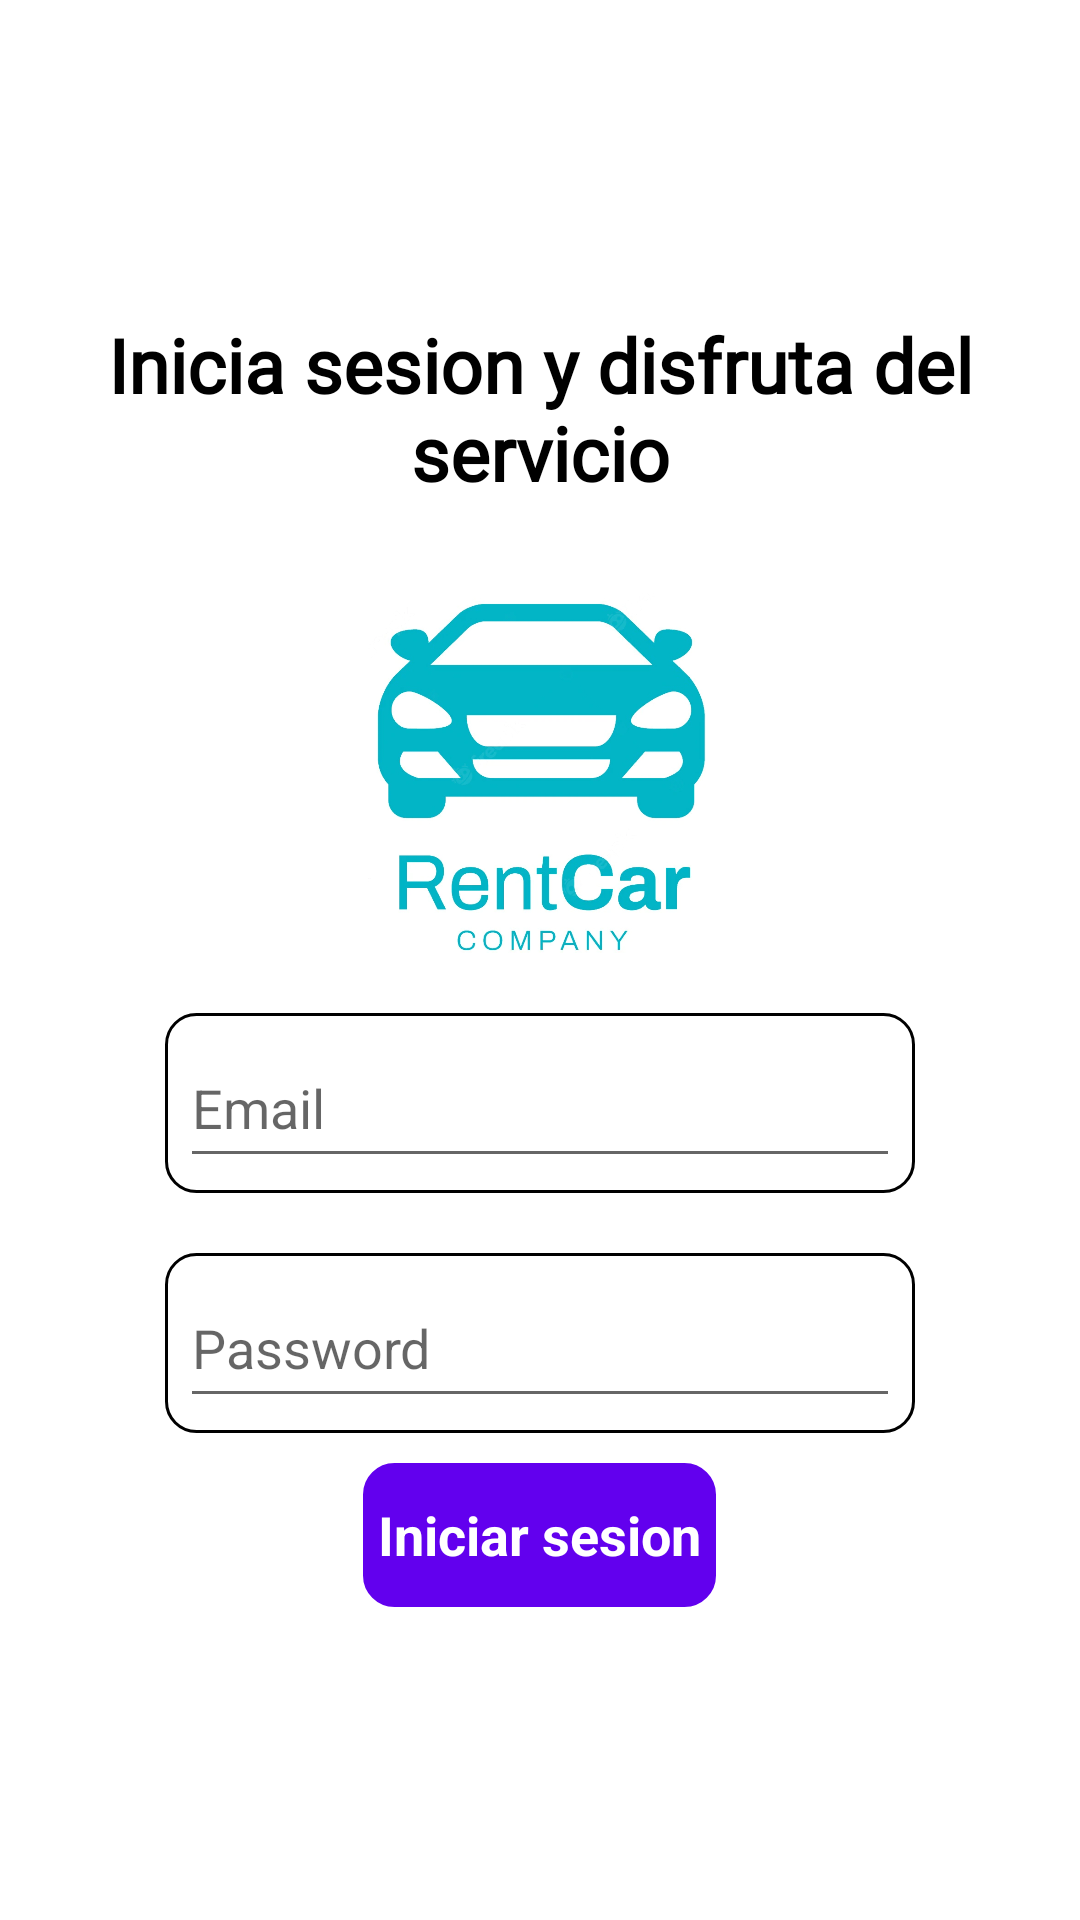

Reconstruct the res/layout file that produces this screen, plus the resources it refers to.
<!-- AndroidManifest.xml: application theme Theme.RentCar -->
<!-- res/layout/activity_init_login.xml -->
<?xml version="1.0" encoding="utf-8"?>
<androidx.constraintlayout.widget.ConstraintLayout xmlns:android="http://schemas.android.com/apk/res/android"
    xmlns:app="http://schemas.android.com/apk/res-auto"
    xmlns:tools="http://schemas.android.com/tools"
    android:layout_width="match_parent"
    android:layout_height="match_parent"
    tools:context=".ui.MainActivity">

    <LinearLayout
        android:layout_width="match_parent"
        android:layout_height="wrap_content"
        android:gravity="center"
        android:orientation="vertical"
        app:layout_constraintEnd_toEndOf="parent"
        app:layout_constraintStart_toStartOf="parent"
        app:layout_constraintTop_toTopOf="parent"
        app:layout_constraintBottom_toBottomOf="parent">

        <TextView
            android:id="@+id/tv_title"
            android:layout_width="match_parent"
            android:layout_height="wrap_content"
            android:fontFamily="@font/amarante"
            android:gravity="center"
            android:text="@string/title_init_login"
            android:textColor="@color/black"
            android:textStyle="bold"
            android:textSize="25sp"/>

        <ImageView
            android:id="@+id/iv_logo"
            android:layout_width="@dimen/size_logo"
            android:layout_height="@dimen/size_logo"
            android:layout_marginTop="@dimen/margin_30"
            android:src="@drawable/logo2"/>

        <LinearLayout
            android:id="@+id/ll_sing_up"
            android:layout_width="@dimen/margin_250"
            android:layout_height="wrap_content"
            android:layout_marginTop="@dimen/margin_20"
            android:background="@drawable/button"
            android:gravity="center"
            android:orientation="vertical"
            android:padding="@dimen/margin_5">

            <EditText
                android:id="@+id/et_email_login"
                android:layout_width="match_parent"
                android:layout_height="@dimen/margin_50"
                android:inputType="textEmailAddress"
                android:singleLine="true"
                android:hint="@string/email_init_login"
                android:text=""
                android:textColor="@color/black"
                android:textAppearance="@style/TextAppearance.AppCompat.Medium"/>

        </LinearLayout>

        <LinearLayout
            android:layout_width="@dimen/margin_250"
            android:layout_height="wrap_content"
            android:layout_marginTop="@dimen/margin_20"
            android:background="@drawable/button"
            android:gravity="center"
            android:orientation="vertical"
            android:padding="@dimen/margin_5">

            <EditText
                android:id="@+id/et_password_login"
                android:layout_width="match_parent"
                android:layout_height="@dimen/margin_50"
                android:inputType="textPersonName"
                android:singleLine="true"
                android:hint="@string/password_init_login"
                android:text=""
                android:textColor="@color/black"
                android:textAppearance="@style/TextAppearance.AppCompat.Medium"/>

        </LinearLayout>

        <Button
            android:id="@+id/btn_init_login"
            android:layout_width="wrap_content"
            android:layout_height="wrap_content"
            android:layout_marginTop="@dimen/margin_10"
            android:background="@drawable/button"
            android:backgroundTint="@android:color/darker_gray"
            android:padding="@dimen/margin_5"
            android:layout_gravity="center"
            android:text="@string/login_init_login"
            android:textAppearance="@style/TextAppearance.AppCompat.Headline"
            android:textColor="@color/white"
            android:textSize="18sp"
            android:textStyle="bold"/>

    </LinearLayout>

</androidx.constraintlayout.widget.ConstraintLayout>
<!-- resources referenced by this layout -->
<resources>
  <color name="black">#FF000000</color>
  <color name="white">#FFFFFF</color>
  <dimen name="margin_10">10dp</dimen>
  <dimen name="margin_20">20dp</dimen>
  <dimen name="margin_250">250dp</dimen>
  <dimen name="margin_30">30dp</dimen>
  <dimen name="margin_5">5dp</dimen>
  <dimen name="margin_50">50dp</dimen>
  <dimen name="size_logo">120dp</dimen>
  <!-- drawable button (drawable) -->
  <?xml version="1.0" encoding="utf-8"?>
  <shape xmlns:android="http://schemas.android.com/apk/res/android" >
      <stroke android:width="1dp" android:color="@color/black" />
      <corners android:radius="10dp" />
  
  </shape>
  <!-- drawable logo2: png bitmap (drawable, 192555 bytes) -->
  <string name="email_init_login">Email</string>
  <string name="login_init_login">Iniciar sesion</string>
  <string name="password_init_login">Password</string>
  <string name="title_init_login">Inicia sesion y disfruta del servicio</string>
  <style name="Theme.RentCar" parent="Theme.MaterialComponents.DayNight.DarkActionBar">
          
          <item name="colorPrimary">@color/purple_500</item>
          <item name="colorPrimaryVariant">@color/purple_700</item>
          <item name="colorOnPrimary">@color/white</item>
          
          <item name="colorSecondary">@color/teal_200</item>
          <item name="colorSecondaryVariant">@color/teal_700</item>
          <item name="colorOnSecondary">@color/black</item>
          
          <item name="android:statusBarColor">?attr/colorPrimaryVariant</item>
          
      </style>
  <color name="purple_500">#FF6200EE</color>
  <color name="purple_700">#FF3700B3</color>
  <color name="teal_200">#FF03DAC5</color>
  <color name="teal_700">#FF018786</color>
</resources>
